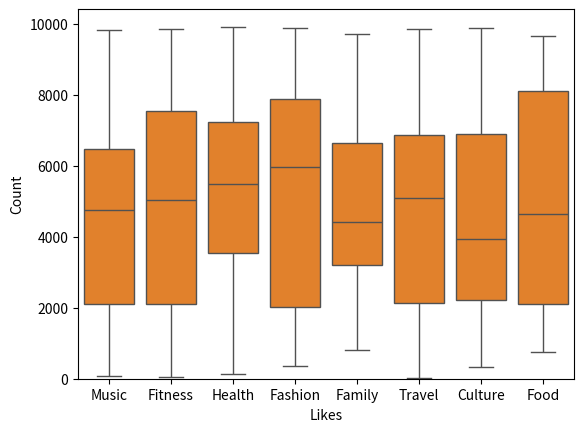

This chart was generated by the following Python code:
#!/usr/bin/env python
# coding: utf-8

# # Clean & Analyze Social Media

# ## Introduction
# 
# Social media has become a ubiquitous part of modern life, with platforms such as Instagram, Twitter, and Facebook serving as essential communication channels. Social media data sets are vast and complex, making analysis a challenging task for businesses and researchers alike. In this project, we explore a simulated social media, for example Tweets, data set to understand trends in likes across different categories.
# 
# ## Prerequisites
# 
# To follow along with this project, you should have a basic understanding of Python programming and data analysis concepts. In addition, you may want to use the following packages in your Python environment:
# 
# - pandas
# - Matplotlib
# - ...
# 
# These packages should already be installed in Coursera's Jupyter Notebook environment, however if you'd like to install additional packages that are not included in this environment or are working off platform you can install additional packages using `!pip install packagename` within a notebook cell such as:
# 
# - `!pip install pandas`
# - `!pip install matplotlib`
# 
# ## Project Scope
# 
# The objective of this project is to analyze tweets (or other social media data) and gain insights into user engagement. We will explore the data set using visualization techniques to understand the distribution of likes across different categories. Finally, we will analyze the data to draw conclusions about the most popular categories and the overall engagement on the platform.
# 
# ## Step 1: Importing Required Libraries
# 
# As the name suggests, the first step is to import all the necessary libraries that will be used in the project. In this case, we need pandas, numpy, matplotlib, seaborn, and random libraries.
# 
# Pandas is a library used for data manipulation and analysis. Numpy is a library used for numerical computations. Matplotlib is a library used for data visualization. Seaborn is a library used for statistical data visualization. Random is a library used to generate random numbers.

# In[16]:


import pandas as pd
import numpy as np
import random
import matplotlib.pyplot as plt
import seaborn as sns


# In[18]:


# Defining a list of categories
categories = ['Food', 'Travel', 'Fashion', 'Fitness', 'Music', 'Culture', 'Family', 'Health']
print (categories)


# In[19]:


# Entries count
n = 300

data = {
    'Date': pd.date_range('2021-01-01', periods=n),
    'Category': [random.choice(categories) for _ in range(n)],
    'Likes': np.random.randint(0, 10000, size=n)
}

# Create a Data Frame
df = pd.DataFrame(data)

# Let's take the first 15 rows of data
print(df.head(15))

# Data Frame information
print("\nDataFrame Information:")
print(df.info())

# DataFrame Description
print("\nDataFrame Description:")
print(df.describe())

# Count of each Category element
categories_count = df['Category'].value_counts() 
print("\nCategory - Count")
print(categories_count)


# In[28]:


# Dropping all data that has a value of Null
new_df = df.dropna()
print(new_df)

# Dropping duplicates
new_df = new_df.drop_duplicates()
print("----")

# Changing Date category to actual date-time
new_df['Date'] = pd.to_datetime(new_df['Date'])
print(new_df)

# Convert 'Likes' field to integer
new_df['Likes'] = new_df['Likes'].astype(int)


# Creating a histogram
sns.histplot(new_df['Likes'])
plt.show()

# Creating a boxplot
sns.boxplot(new_df, x=new_df['Category'], y=new_df['Likes'])
plt.show()

# Mean Likes
likes_mean = new_df['Likes'].mean()
print("Mean of 'Likes' category:", likes_mean)

# Category Likes
category_like = new_df.groupby('Category')['Likes'].mean()
print(category_like)

